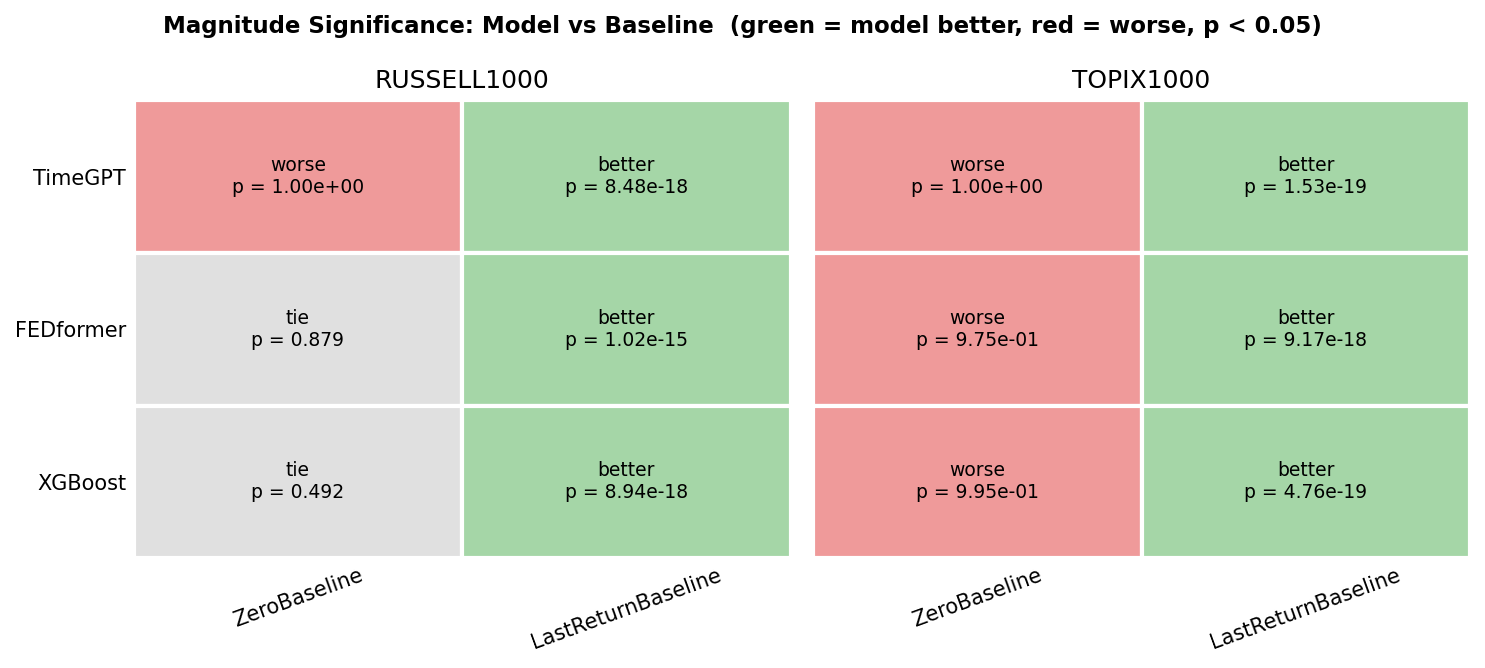

The table this chart was drawn from, first rows:
unique_id, model, baseline, mae_model, mae_baseline, median_diff, p_value_one_sided
RUSSELL1000_return, TimeGPT, ZeroBaseline, 0.009863, 0.009306, 0.0003816, 0.9997
RUSSELL1000_return, TimeGPT, LastReturnBaseline, 0.009863, 0.01336, -0.002496, 8.478075724991119e-18
RUSSELL1000_return, FEDformer, ZeroBaseline, 0.009454, 0.009306, -9.866926120594144e-06, 0.879
RUSSELL1000_return, FEDformer, LastReturnBaseline, 0.009454, 0.01336, -0.002325, 1.0210624336223704e-15
RUSSELL1000_return, XGBoost, ZeroBaseline, 0.009327, 0.009306, -3.383996599999953e-05, 0.4924
RUSSELL1000_return, XGBoost, LastReturnBaseline, 0.009327, 0.01336, -0.002514, 8.936685071674732e-18
TOPIX1000_return, TimeGPT, ZeroBaseline, 0.008453, 0.007916, 0.0004209, 0.9998
TOPIX1000_return, TimeGPT, LastReturnBaseline, 0.008453, 0.01164, -0.002381, 1.5287485327811022e-19
TOPIX1000_return, FEDformer, ZeroBaseline, 0.008088, 0.007916, 0.0001543, 0.9755
TOPIX1000_return, FEDformer, LastReturnBaseline, 0.008088, 0.01164, -0.00267, 9.173410941935092e-18
TOPIX1000_return, XGBoost, ZeroBaseline, 0.008135, 0.007916, 0.0001331, 0.9952
TOPIX1000_return, XGBoost, LastReturnBaseline, 0.008135, 0.01164, -0.002553, 4.761593169717641e-19
